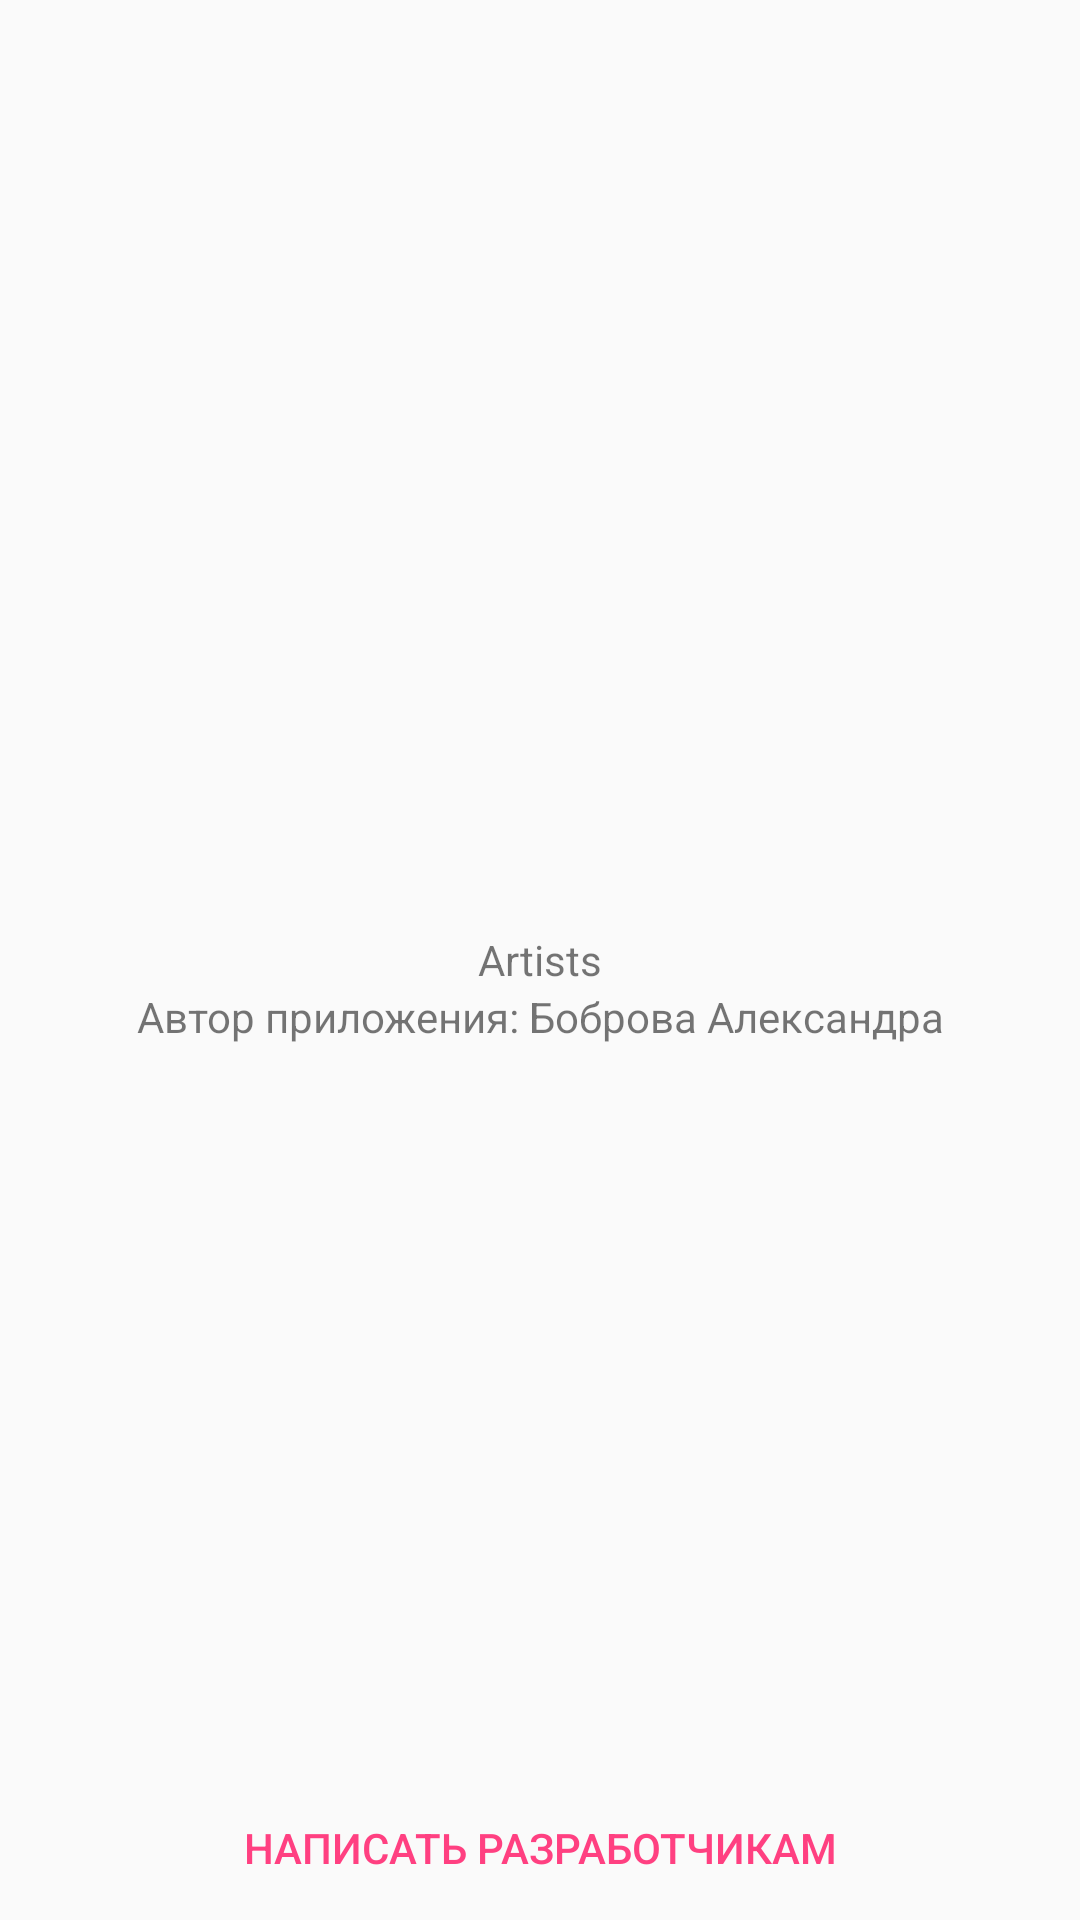

This screen was rendered from an Android layout file. Write that file and the resources it references.
<!-- AndroidManifest.xml: application theme AppTheme -->
<!-- res/layout/fragment_about.xml -->
<?xml version="1.0" encoding="utf-8"?>
<RelativeLayout xmlns:android="http://schemas.android.com/apk/res/android"
                android:layout_width="match_parent"
                android:layout_height="match_parent"
                android:orientation="vertical">

    <TextView
        android:id="@+id/tv_app"
        android:layout_width="match_parent"
        android:layout_height="wrap_content"
        android:layout_centerInParent="true"
        android:gravity="center"
        android:text="@string/app_name"/>

    <TextView
        android:layout_width="match_parent"
        android:layout_height="wrap_content"
        android:layout_below="@id/tv_app"
        android:layout_centerInParent="true"
        android:gravity="center"
        android:text="@string/about_author"/>

    <Button
        android:id="@+id/btn_send_email_to_devs"
        style="@style/Widget.AppCompat.Button.Borderless.Colored"
        android:layout_width="match_parent"
        android:layout_height="wrap_content"
        android:layout_alignParentBottom="true"
        android:text="@string/write_to_devs"/>

</RelativeLayout>
<!-- resources referenced by this layout -->
<resources>
  <string name="about_author">Автор приложения: Боброва Александра</string>
  <string name="app_name">Artists</string>
  <string name="write_to_devs">Написать разработчикам</string>
  <style name="AppTheme" parent="Theme.AppCompat.Light.DarkActionBar">
          
          <item name="colorPrimary">@color/ya_colorPrimary</item>
          <item name="colorPrimaryDark">@color/ya_colorPrimaryDark</item>
          <item name="colorAccent">@color/colorAccent</item>
      </style>
  <color name="ya_colorPrimary">#a06bd8</color>
  <color name="ya_colorPrimaryDark">#885ab8</color>
  <color name="colorAccent">#FF4081</color>
</resources>
